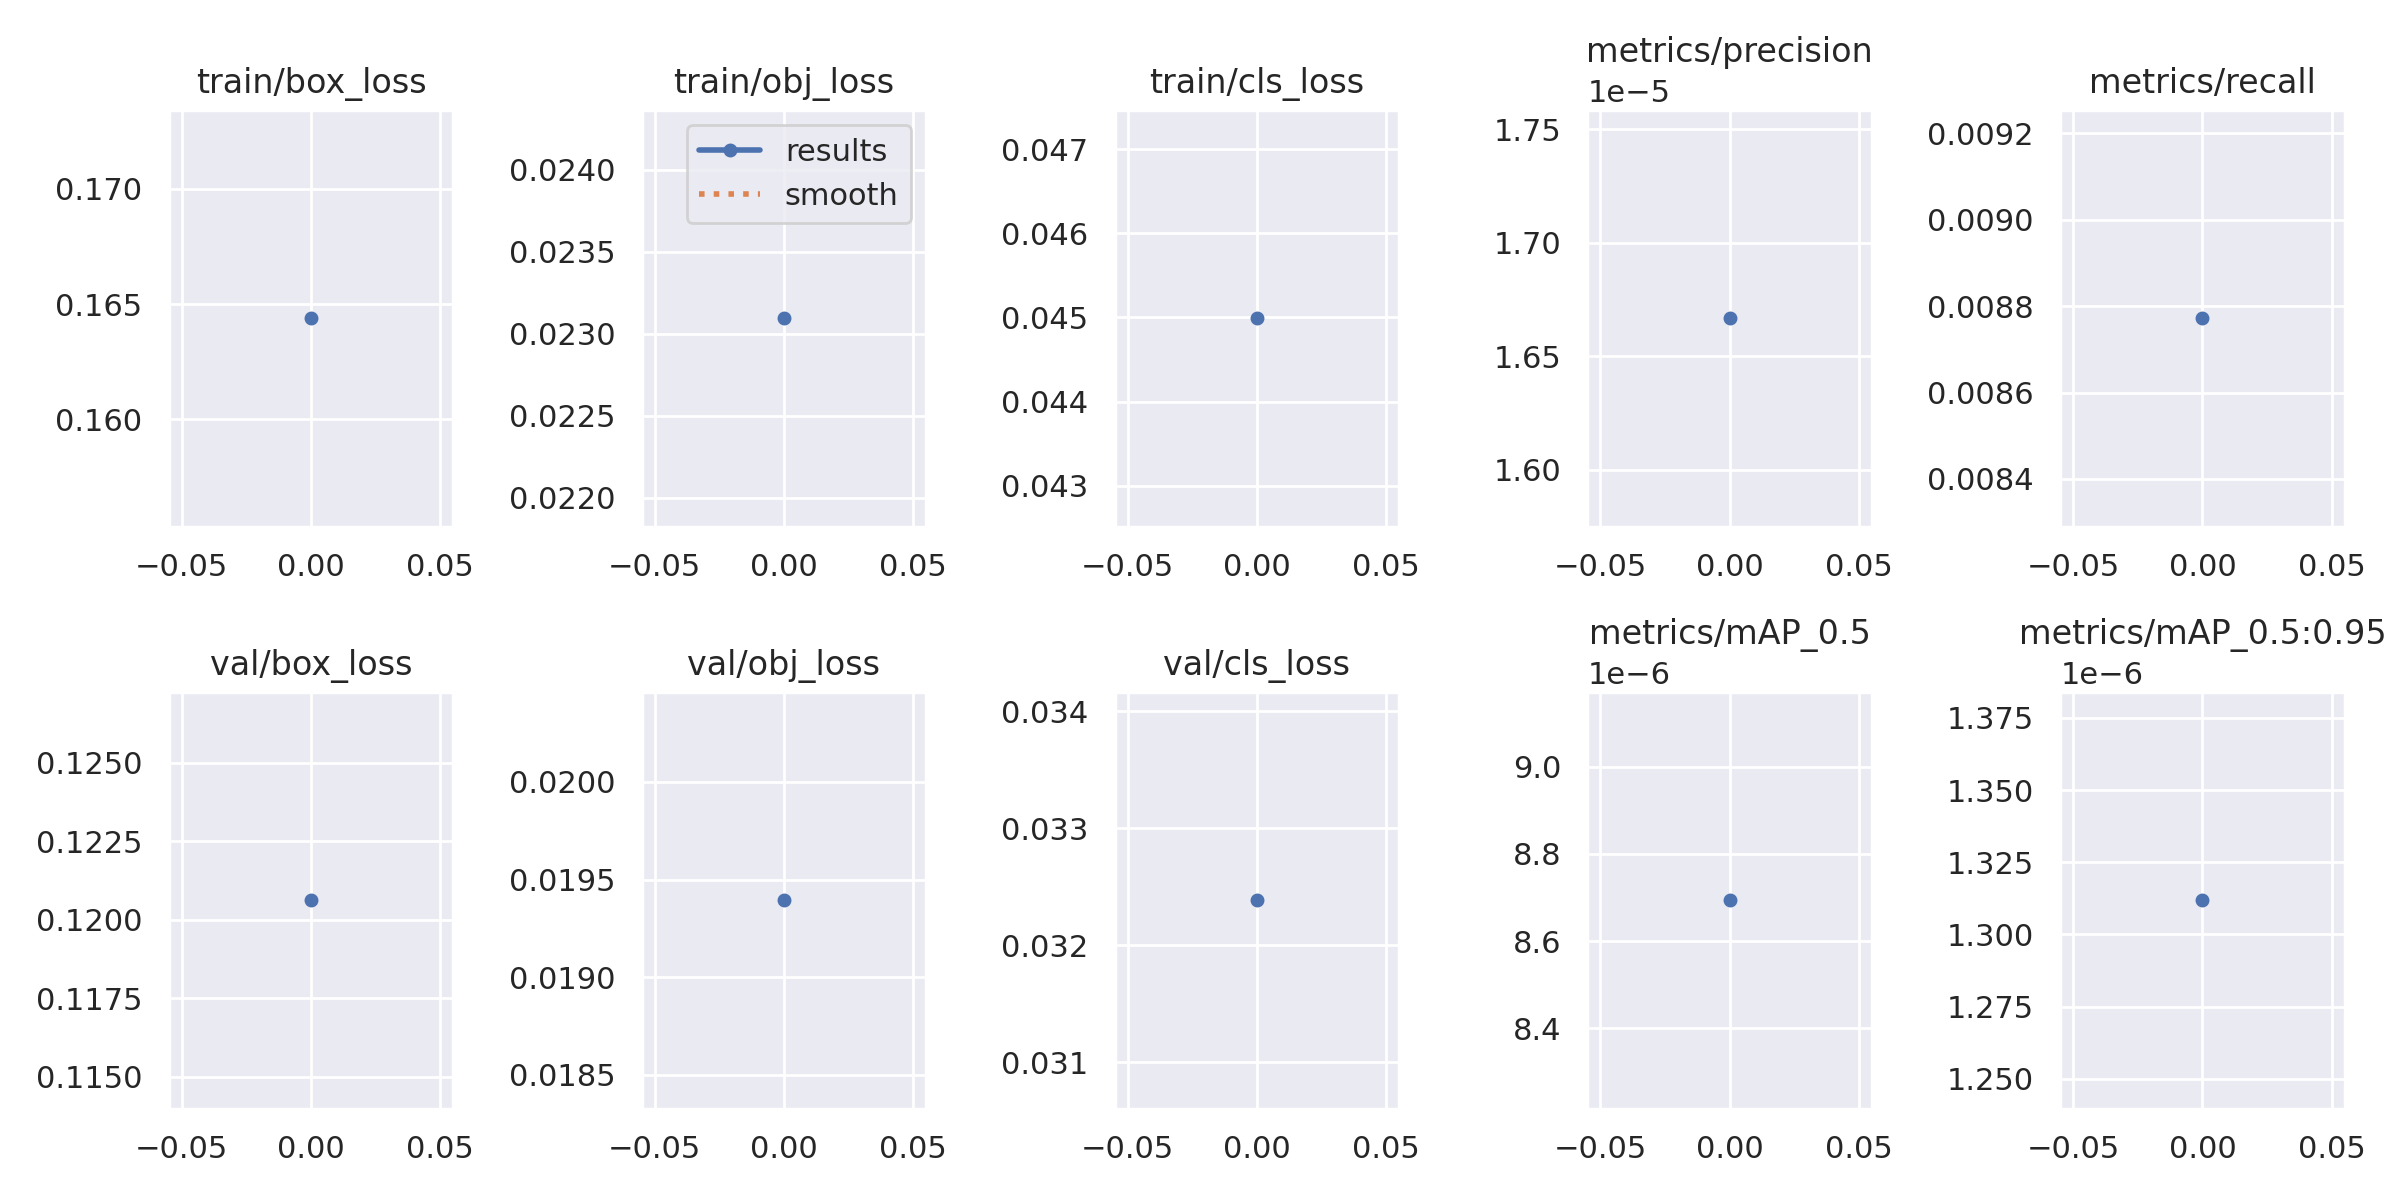

Values plotted in this chart, from the file beside it:
epoch, train/box_loss, train/obj_loss, train/cls_loss, metrics/precision, metrics/recall, metrics/mAP_0.5, metrics/mAP_0.5:0.95, val/box_loss, val/obj_loss, val/cls_loss, x/lr0, x/lr1, x/lr2
0, 0.1644, 0.02309, 0.04499, 1.6667e-05, 0.008772, 8.6936e-06, 1.3118e-06, 0.1206, 0.01939, 0.03238, 0.0706, 0.003267, 0.003267
